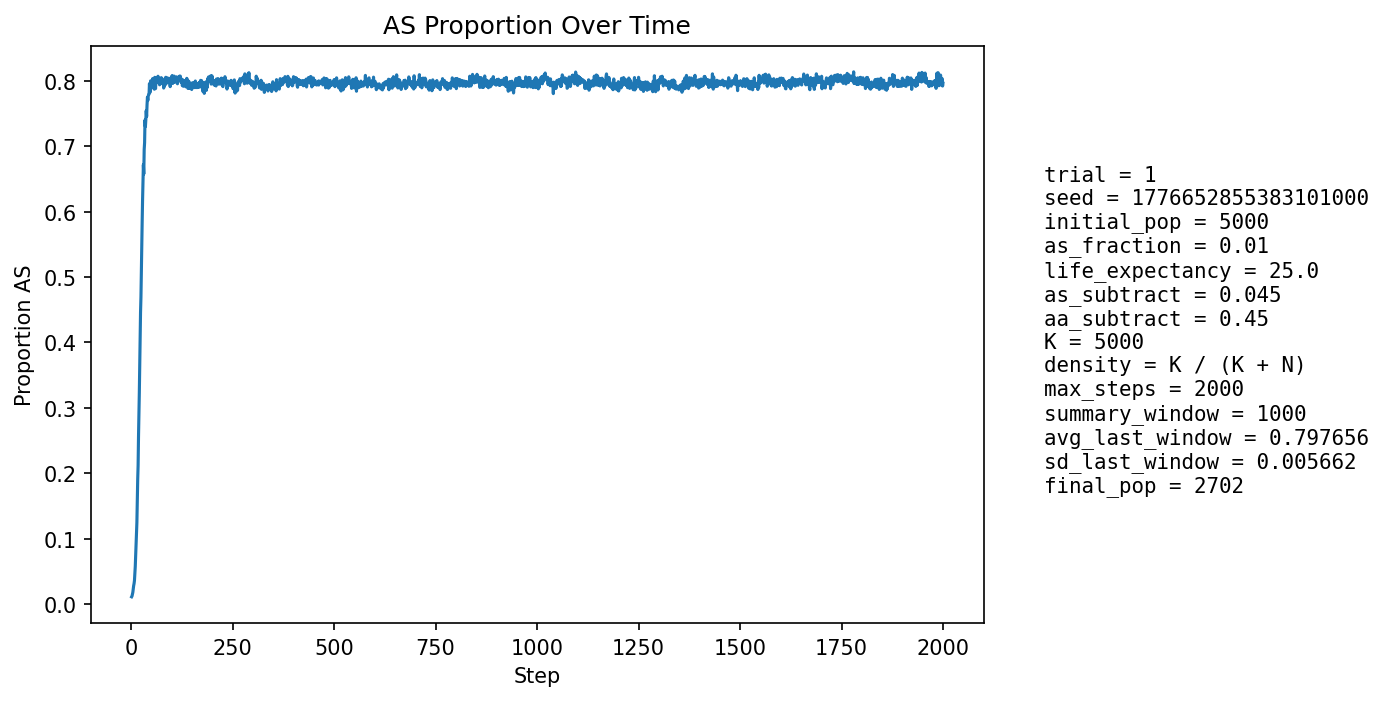

Data behind this chart, as committed beside it:
step, population_size, births, newborn_AA, newborn_AS, newborn_SS, prop_newborn_AA, prop_newborn_AS, prop_newborn_SS, prop_repro_AA, prop_repro_AS, prop_AS_population
1, 4943, 1278, 1266, 12, 0, 0.9906, 0.00939, 0.0, 0.9918, 0.008216, 0.01092
2, 4650, 1287, 1278, 9, 0, 0.993, 0.006993, 0.0, 0.9906, 0.009375, 0.01204
3, 4404, 1328, 1315, 13, 0, 0.9902, 0.009789, 0.0, 0.9895, 0.01053, 0.01476
4, 4003, 1190, 1175, 15, 0, 0.9874, 0.01261, 0.0, 0.9848, 0.01519, 0.01774
5, 3648, 1093, 1067, 26, 0, 0.9762, 0.02379, 0.0, 0.9812, 0.0188, 0.02275
6, 3312, 996, 967, 28, 1, 0.9709, 0.02811, 0.001004, 0.9791, 0.02091, 0.02778
7, 2999, 907, 886, 21, 0, 0.9768, 0.02315, 0.0, 0.9761, 0.02389, 0.03101
8, 2690, 813, 791, 22, 0, 0.9729, 0.02706, 0.0, 0.9716, 0.02844, 0.03569
9, 2399, 723, 688, 35, 0, 0.9516, 0.04841, 0.0, 0.9622, 0.03777, 0.04669
10, 2127, 633, 599, 34, 0, 0.9463, 0.05371, 0.0, 0.9487, 0.05128, 0.05736
11, 1864, 541, 497, 44, 0, 0.9187, 0.08133, 0.0, 0.9339, 0.06615, 0.07457
12, 1718, 541, 493, 48, 0, 0.9113, 0.08872, 0.0, 0.9286, 0.07143, 0.09139
13, 1578, 519, 475, 44, 0, 0.9152, 0.08478, 0.0, 0.9126, 0.08739, 0.1058
14, 1454, 491, 442, 46, 3, 0.9002, 0.09369, 0.00611, 0.8947, 0.1053, 0.1245
15, 1348, 458, 384, 70, 4, 0.8384, 0.1528, 0.008734, 0.8646, 0.1354, 0.161
16, 1274, 435, 358, 72, 5, 0.823, 0.1655, 0.01149, 0.8315, 0.1685, 0.19
17, 1214, 410, 343, 65, 2, 0.8366, 0.1585, 0.004878, 0.8054, 0.1946, 0.2117
18, 1149, 389, 297, 87, 5, 0.7635, 0.2237, 0.01285, 0.7785, 0.2215, 0.2559
19, 1108, 376, 285, 84, 7, 0.758, 0.2234, 0.01862, 0.7279, 0.2721, 0.2861
20, 1075, 368, 268, 94, 6, 0.7283, 0.2554, 0.0163, 0.6778, 0.3222, 0.3228
21, 1041, 356, 239, 105, 12, 0.6713, 0.2949, 0.03371, 0.6481, 0.3519, 0.366
22, 1030, 353, 230, 112, 11, 0.6516, 0.3173, 0.03116, 0.6033, 0.3967, 0.4019
23, 1024, 349, 211, 127, 11, 0.6046, 0.3639, 0.03152, 0.5701, 0.4299, 0.4463
24, 1027, 348, 215, 117, 16, 0.6178, 0.3362, 0.04598, 0.5298, 0.4702, 0.4693
25, 1033, 353, 197, 137, 19, 0.5581, 0.3881, 0.05382, 0.4836, 0.5164, 0.5111
26, 1034, 358, 171, 152, 35, 0.4777, 0.4246, 0.09777, 0.4398, 0.5602, 0.5571
27, 1055, 365, 175, 157, 33, 0.4795, 0.4301, 0.09041, 0.3991, 0.6009, 0.5839
28, 1068, 367, 159, 163, 45, 0.4332, 0.4441, 0.1226, 0.3708, 0.6292, 0.618
29, 1100, 379, 160, 173, 46, 0.4222, 0.4565, 0.1214, 0.337, 0.663, 0.6418
30, 1124, 389, 148, 186, 55, 0.3805, 0.4781, 0.1414, 0.3053, 0.6947, 0.6717
31, 1165, 401, 192, 159, 50, 0.4788, 0.3965, 0.1247, 0.2811, 0.7189, 0.6575
32, 1184, 409, 160, 198, 51, 0.3912, 0.4841, 0.1247, 0.2579, 0.7421, 0.6951
33, 1212, 420, 165, 193, 62, 0.3929, 0.4595, 0.1476, 0.2351, 0.7649, 0.7054
34, 1239, 431, 136, 227, 68, 0.3155, 0.5267, 0.1578, 0.209, 0.791, 0.7401
35, 1282, 434, 169, 202, 63, 0.3894, 0.4654, 0.1452, 0.2052, 0.7948, 0.7301
36, 1312, 449, 165, 212, 72, 0.3675, 0.4722, 0.1604, 0.1897, 0.8103, 0.7401
37, 1352, 463, 158, 231, 74, 0.3413, 0.4989, 0.1598, 0.1866, 0.8134, 0.7544
38, 1391, 481, 183, 215, 83, 0.3805, 0.447, 0.1726, 0.1751, 0.8249, 0.7455
39, 1417, 488, 162, 240, 86, 0.332, 0.4918, 0.1762, 0.1715, 0.8285, 0.7629
40, 1461, 499, 156, 258, 85, 0.3126, 0.517, 0.1703, 0.1685, 0.8315, 0.7748
41, 1508, 512, 175, 250, 87, 0.3418, 0.4883, 0.1699, 0.1616, 0.8384, 0.7699
42, 1533, 518, 169, 253, 96, 0.3263, 0.4884, 0.1853, 0.1632, 0.8368, 0.7769
43, 1571, 533, 174, 261, 98, 0.3265, 0.4897, 0.1839, 0.1566, 0.8434, 0.7791
44, 1606, 545, 179, 262, 104, 0.3284, 0.4807, 0.1908, 0.1494, 0.8506, 0.7796
45, 1641, 557, 159, 293, 105, 0.2855, 0.526, 0.1885, 0.1481, 0.8519, 0.7959
46, 1692, 562, 193, 271, 98, 0.3434, 0.4822, 0.1744, 0.1459, 0.8541, 0.7819
47, 1725, 575, 191, 282, 102, 0.3322, 0.4904, 0.1774, 0.1442, 0.8558, 0.7855
48, 1756, 584, 169, 308, 107, 0.2894, 0.5274, 0.1832, 0.1425, 0.8575, 0.8001
49, 1794, 599, 195, 287, 117, 0.3255, 0.4791, 0.1953, 0.1372, 0.8628, 0.7904
50, 1830, 607, 188, 308, 111, 0.3097, 0.5074, 0.1829, 0.137, 0.863, 0.7967
51, 1872, 614, 197, 312, 105, 0.3208, 0.5081, 0.171, 0.1371, 0.8629, 0.7959
52, 1903, 624, 195, 315, 114, 0.3125, 0.5048, 0.1827, 0.1317, 0.8683, 0.7982
53, 1924, 632, 186, 316, 130, 0.2943, 0.5, 0.2057, 0.1342, 0.8658, 0.8035
54, 1962, 646, 215, 301, 130, 0.3328, 0.4659, 0.2012, 0.1331, 0.8669, 0.7926
55, 1985, 657, 224, 303, 130, 0.3409, 0.4612, 0.1979, 0.1322, 0.8678, 0.7889
56, 1998, 667, 210, 315, 142, 0.3148, 0.4723, 0.2129, 0.1309, 0.8691, 0.7948
57, 2044, 674, 231, 322, 121, 0.3427, 0.4777, 0.1795, 0.1294, 0.8706, 0.7872
58, 2066, 676, 193, 363, 120, 0.2855, 0.537, 0.1775, 0.1334, 0.8666, 0.8054
59, 2107, 678, 228, 336, 114, 0.3363, 0.4956, 0.1681, 0.1367, 0.8633, 0.7931
60, 2119, 678, 236, 317, 125, 0.3481, 0.4676, 0.1844, 0.1371, 0.8629, 0.7881
... 1,940 more rows
